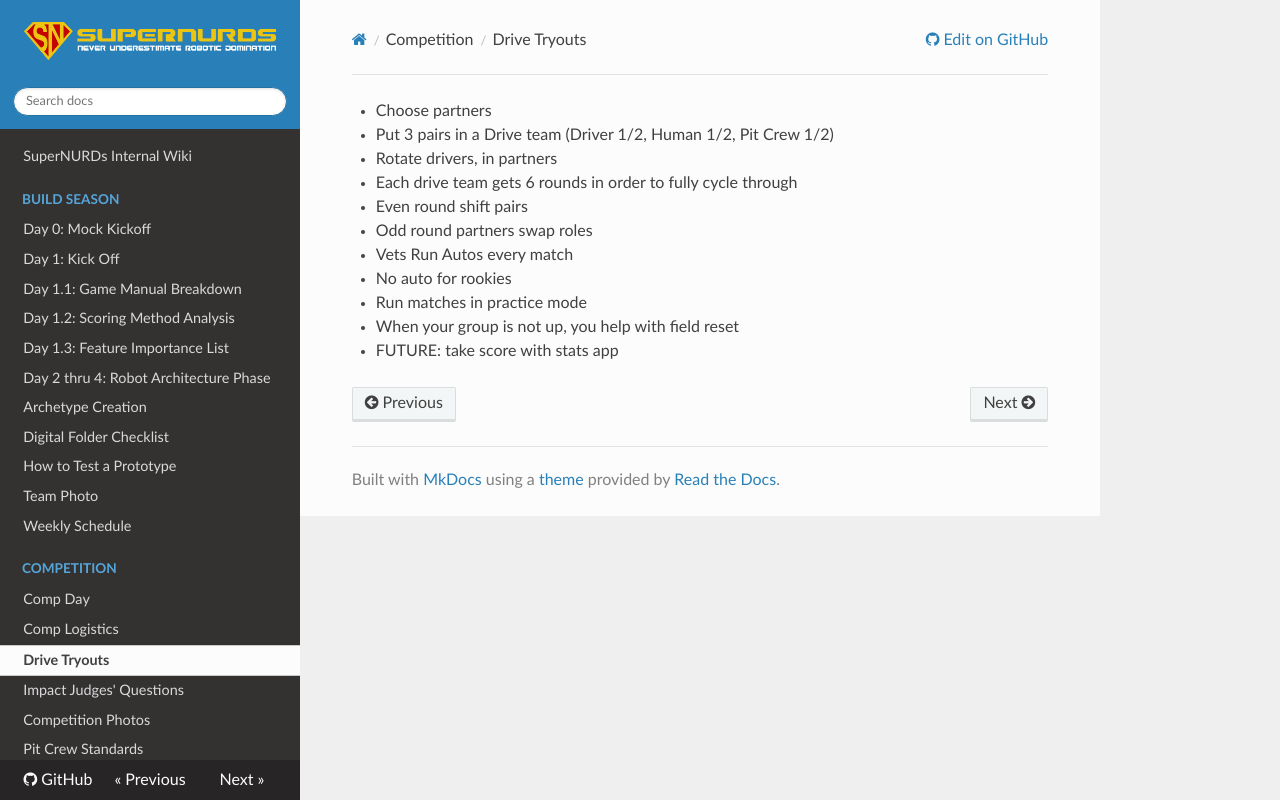

repository: FRCTeam3255/Wiki · page: Competition/Drive Tryouts/index.html · generator: mkdocs

- Choose partners
  - Put 3 pairs in a Drive team (Driver 1/2, Human 1/2, Pit Crew 1/2)
- Rotate drivers, in partners
  - Each drive team gets 6 rounds in order to fully cycle through
  - Even round shift pairs
  - Odd round partners swap roles
- Vets Run Autos every match
- No auto for rookies
- Run matches in practice mode
- When your group is not up, you help with field reset
- FUTURE: take score with stats app
